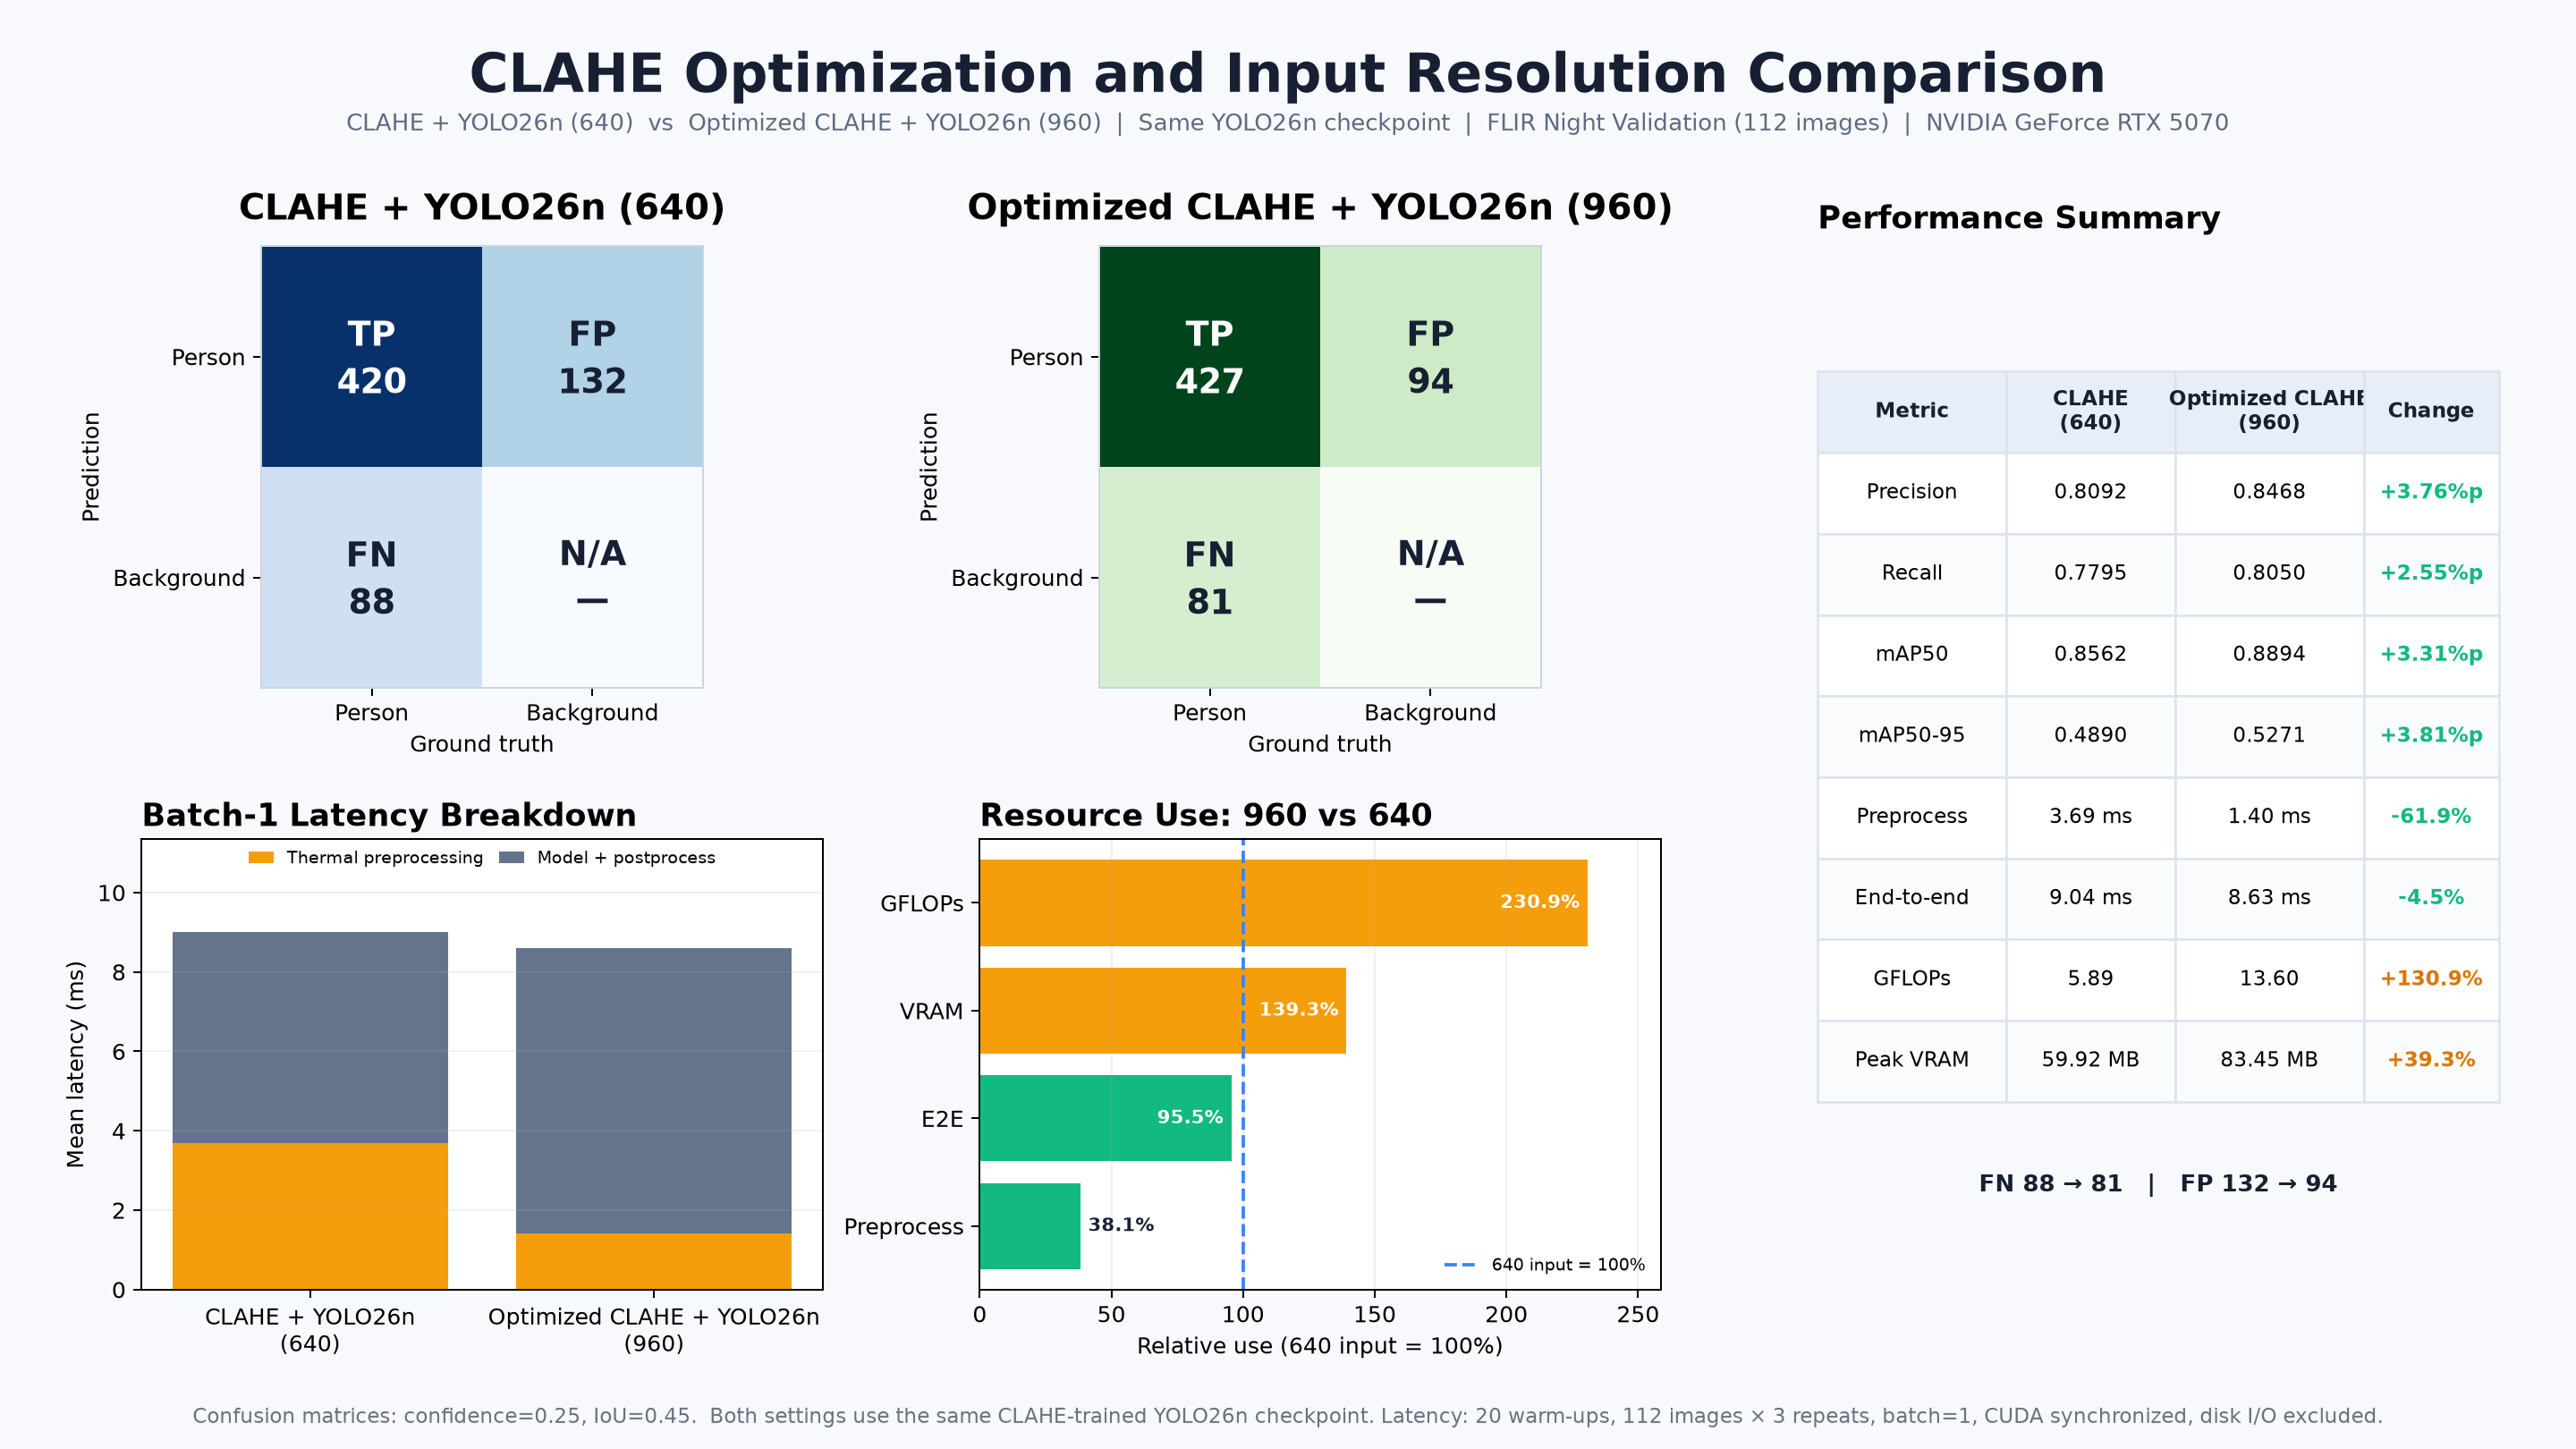

Values plotted in this chart, from the file beside it:
key, display_name, preprocessing, inference_imgsz, precision, recall, map50, map50_95, parameters, gflops, checkpoint_mb, preprocess_mean_ms, inference_mean_ms, end_to_end_mean_ms, end_to_end_p95_ms, fps, peak_vram_allocated_mb, true_positive, false_positive, false_negative
original, CLAHE + YOLO26n (640), clahe, 640, 0.8092, 0.7795, 0.8562, 0.489, 2504190, 5.892, 5.127, 3.685, 5.315, 9.036, 9.751, 110.7, 59.92, 420, 132, 88
proposed, Optimized CLAHE + YOLO26n (960), optimized_clahe, 960, 0.8468, 0.805, 0.8894, 0.5271, 2504190, 13.6, 5.127, 1.405, 7.196, 8.629, 8.957, 115.9, 83.45, 427, 94, 81
